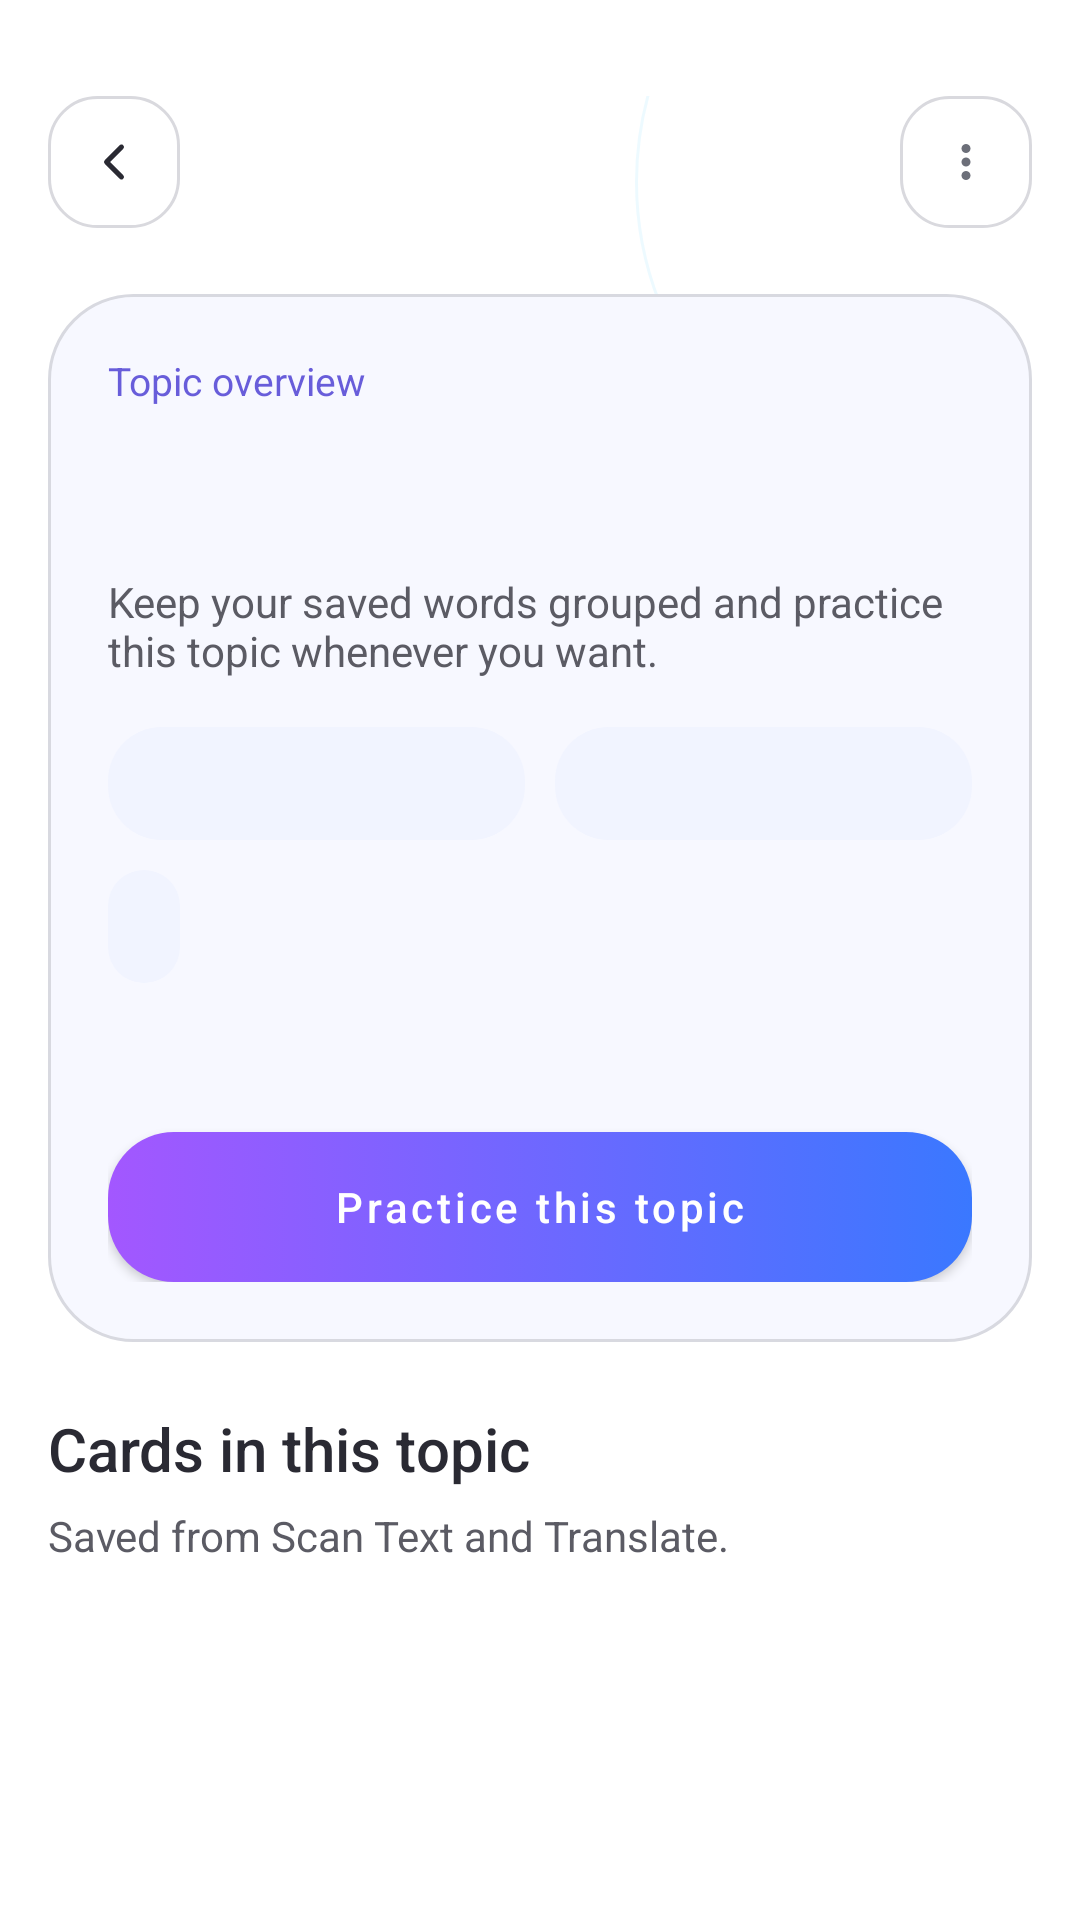

Layout XML and referenced resources for this Android screen:
<!-- AndroidManifest.xml: application theme Theme.FlashCard -->
<!-- res/layout/activity_library_collection.xml -->
<?xml version="1.0" encoding="utf-8"?>
<androidx.constraintlayout.widget.ConstraintLayout xmlns:android="http://schemas.android.com/apk/res/android"
    xmlns:app="http://schemas.android.com/apk/res-auto"
    xmlns:tools="http://schemas.android.com/tools"
    android:layout_width="match_parent"
    android:layout_height="match_parent"
    android:background="@color/auth_surface"
    android:paddingTop="32dp"
    android:paddingHorizontal="16dp">

    <View
        android:id="@+id/topBubble"
        android:layout_width="220dp"
        android:layout_height="220dp"
        android:layout_marginTop="-82dp"
        android:layout_marginEnd="-88dp"
        android:background="@drawable/bg_auth_bubble"
        app:layout_constraintEnd_toEndOf="parent"
        app:layout_constraintTop_toTopOf="parent" />

    <FrameLayout
        android:id="@+id/btnBack"
        android:layout_width="44dp"
        android:layout_height="44dp"
        android:background="@drawable/bg_scan_icon_button"
        android:foreground="?attr/selectableItemBackgroundBorderless"
        app:layout_constraintStart_toStartOf="parent"
        app:layout_constraintTop_toTopOf="parent">

        <ImageView
            android:layout_width="20dp"
            android:layout_height="20dp"
            android:layout_gravity="center"
            android:src="@drawable/ic_auth_arrow_back"
            app:tint="@color/auth_text_primary" />
    </FrameLayout>

    <FrameLayout
        android:id="@+id/btnMore"
        android:layout_width="44dp"
        android:layout_height="44dp"
        android:background="@drawable/bg_scan_icon_button"
        android:foreground="?attr/selectableItemBackgroundBorderless"
        app:layout_constraintEnd_toEndOf="parent"
        app:layout_constraintTop_toTopOf="parent">

        <ImageView
            android:layout_width="18dp"
            android:layout_height="18dp"
            android:layout_gravity="center"
            android:src="@drawable/ic_library_more" />
    </FrameLayout>

    <TextView
        android:id="@+id/tvCollectionTitle"
        android:layout_width="0dp"
        android:layout_height="wrap_content"
        android:layout_marginStart="12dp"
        android:layout_marginEnd="12dp"
        android:ellipsize="end"
        android:fontFamily="sans-serif-medium"
        android:maxLines="1"
        android:textColor="@color/auth_text_primary"
        android:textSize="24sp"
        app:layout_constraintBottom_toBottomOf="@id/btnBack"
        app:layout_constraintEnd_toStartOf="@id/btnMore"
        app:layout_constraintStart_toEndOf="@id/btnBack"
        app:layout_constraintTop_toTopOf="@id/btnBack"
        tools:text="IELTS Speaking" />

    <androidx.core.widget.NestedScrollView
        android:id="@+id/contentScroll"
        android:layout_width="0dp"
        android:layout_height="0dp"
        android:layout_marginTop="22dp"
        android:clipToPadding="false"
        android:paddingBottom="24dp"
        app:layout_constraintBottom_toBottomOf="parent"
        app:layout_constraintEnd_toEndOf="parent"
        app:layout_constraintStart_toStartOf="parent"
        app:layout_constraintTop_toBottomOf="@id/btnBack">

        <LinearLayout
            android:layout_width="match_parent"
            android:layout_height="wrap_content"
            android:orientation="vertical">

            <LinearLayout
                android:id="@+id/heroCard"
                android:layout_width="match_parent"
                android:layout_height="wrap_content"
                android:background="@drawable/bg_library_overview_card"
                android:orientation="vertical"
                android:padding="20dp">

                <TextView
                    android:id="@+id/tvHeroHeader"
                    android:layout_width="wrap_content"
                    android:layout_height="wrap_content"
                    android:text="@string/library_collection_header"
                    android:textColor="@color/library_chip_text"
                    android:textSize="13sp" />

                <TextView
                    android:id="@+id/tvCollectionCount"
                    android:layout_width="wrap_content"
                    android:layout_height="wrap_content"
                    android:layout_marginTop="10dp"
                    android:fontFamily="sans-serif-medium"
                    android:textColor="@color/auth_text_primary"
                    android:textSize="28sp"
                    tools:text="12 flashcards" />

                <TextView
                    android:id="@+id/tvHeroSubtitle"
                    android:layout_width="wrap_content"
                    android:layout_height="wrap_content"
                    android:layout_marginTop="8dp"
                    android:text="@string/library_collection_subtitle"
                    android:textColor="@color/auth_text_secondary"
                    android:textSize="14sp" />

                <LinearLayout
                    android:layout_width="match_parent"
                    android:layout_height="wrap_content"
                    android:layout_marginTop="16dp"
                    android:orientation="horizontal">

                    <TextView
                        android:id="@+id/tvReadyCount"
                        android:layout_width="0dp"
                        android:layout_height="wrap_content"
                        android:layout_weight="1"
                        android:background="@drawable/bg_library_stat_chip"
                        android:paddingHorizontal="12dp"
                        android:paddingVertical="10dp"
                        android:textColor="@color/library_chip_text"
                        android:textSize="13sp"
                        tools:text="9 ready to review" />

                    <Space
                        android:layout_width="10dp"
                        android:layout_height="1dp" />

                    <TextView
                        android:id="@+id/tvMasteredCount"
                        android:layout_width="0dp"
                        android:layout_height="wrap_content"
                        android:layout_weight="1"
                        android:background="@drawable/bg_library_stat_chip"
                        android:paddingHorizontal="12dp"
                        android:paddingVertical="10dp"
                        android:textColor="@color/library_chip_text"
                        android:textSize="13sp"
                        tools:text="3 mastered" />
                </LinearLayout>

                <TextView
                    android:id="@+id/tvPracticedCount"
                    android:layout_width="wrap_content"
                    android:layout_height="wrap_content"
                    android:layout_marginTop="10dp"
                    android:background="@drawable/bg_library_stat_chip"
                    android:paddingHorizontal="12dp"
                    android:paddingVertical="10dp"
                    android:textColor="@color/library_chip_text"
                    android:textSize="13sp"
                    tools:text="6 practiced" />

                <TextView
                    android:id="@+id/tvLastPractice"
                    android:layout_width="wrap_content"
                    android:layout_height="wrap_content"
                    android:layout_marginTop="14dp"
                    android:textColor="@color/auth_text_secondary"
                    android:textSize="13sp"
                    tools:text="Last practice 18/04/2026 13:45" />

                <com.google.android.material.button.MaterialButton
                    android:id="@+id/btnPracticeTopic"
                    android:layout_width="match_parent"
                    android:layout_height="50dp"
                    android:layout_marginTop="18dp"
                    android:background="@drawable/bg_auth_primary_button"
                    android:backgroundTint="@null"
                    android:insetTop="0dp"
                    android:insetBottom="0dp"
                    android:text="@string/library_collection_practice"
                    android:textAllCaps="false"
                    android:textColor="@color/auth_surface"
                    app:backgroundTint="@null"
                    app:strokeWidth="0dp" />
            </LinearLayout>

            <TextView
                android:id="@+id/tvCardsSectionTitle"
                android:layout_width="wrap_content"
                android:layout_height="wrap_content"
                android:layout_marginTop="22dp"
                android:fontFamily="sans-serif-medium"
                android:text="@string/library_collection_cards_title"
                android:textColor="@color/auth_text_primary"
                android:textSize="20sp" />

            <TextView
                android:id="@+id/tvCardsSectionSubtitle"
                android:layout_width="wrap_content"
                android:layout_height="wrap_content"
                android:layout_marginTop="6dp"
                android:text="@string/library_collection_cards_subtitle"
                android:textColor="@color/auth_text_secondary"
                android:textSize="14sp" />

            <TextView
                android:id="@+id/tvEmptyState"
                android:layout_width="wrap_content"
                android:layout_height="wrap_content"
                android:layout_gravity="center_horizontal"
                android:layout_marginTop="32dp"
                android:text="@string/library_detail_empty"
                android:textColor="@color/auth_text_secondary"
                android:textSize="15sp"
                android:visibility="gone" />

            <LinearLayout
                android:id="@+id/flashcardsContainer"
                android:layout_width="match_parent"
                android:layout_height="wrap_content"
                android:layout_marginTop="16dp"
                android:orientation="vertical" />
        </LinearLayout>
    </androidx.core.widget.NestedScrollView>

</androidx.constraintlayout.widget.ConstraintLayout>
<!-- resources referenced by this layout -->
<resources>
  <color name="auth_surface">#FFFFFFFF</color>
  <color name="auth_text_primary">#FF2A2A33</color>
  <color name="auth_text_secondary">#FF5B5B64</color>
  <color name="library_chip_text">#FF685DDA</color>
  <!-- drawable bg_auth_bubble (drawable) -->
  <?xml version="1.0" encoding="utf-8"?>
  <shape xmlns:android="http://schemas.android.com/apk/res/android" android:shape="oval">
      <solid android:color="@color/auth_bubble_fill" />
      <stroke
          android:width="1dp"
          android:color="@color/auth_bubble_stroke" />
  </shape>
  <!-- drawable bg_library_overview_card (drawable) -->
  <?xml version="1.0" encoding="utf-8"?>
  <shape xmlns:android="http://schemas.android.com/apk/res/android"
      android:shape="rectangle">
      <solid android:color="@color/library_surface_soft" />
      <corners android:radius="28dp" />
      <stroke
          android:width="1dp"
          android:color="@color/auth_stroke" />
  </shape>
  <!-- drawable bg_library_stat_chip (drawable) -->
  <?xml version="1.0" encoding="utf-8"?>
  <shape xmlns:android="http://schemas.android.com/apk/res/android"
      android:shape="rectangle">
      <solid android:color="@color/library_chip_bg" />
      <corners android:radius="18dp" />
  </shape>
  <!-- drawable bg_scan_icon_button (drawable) -->
  <?xml version="1.0" encoding="utf-8"?>
  <shape xmlns:android="http://schemas.android.com/apk/res/android" android:shape="rectangle">
      <solid android:color="@color/auth_surface" />
      <stroke
          android:width="1dp"
          android:color="@color/auth_divider" />
      <corners android:radius="16dp" />
  </shape>
  <!-- drawable ic_auth_arrow_back (drawable) -->
  <vector xmlns:android="http://schemas.android.com/apk/res/android"
      android:width="24dp"
      android:height="24dp"
      android:viewportWidth="24"
      android:viewportHeight="24">
      <path
          android:fillColor="#00000000"
          android:pathData="M15,6l-6,6 6,6"
          android:strokeColor="#FF3A3A42"
          android:strokeLineCap="round"
          android:strokeLineJoin="round"
          android:strokeWidth="2" />
  </vector>
  <!-- drawable ic_library_more (drawable) -->
  <vector xmlns:android="http://schemas.android.com/apk/res/android"
      android:width="20dp"
      android:height="20dp"
      android:viewportWidth="24"
      android:viewportHeight="24">
      <path
          android:fillColor="#FF6C6F79"
          android:pathData="M12,8a2,2 0,1 0,0 -4 2,2 0,0 0,0 4zM12,14a2,2 0,1 0,0 -4 2,2 0,0 0,0 4zM12,20a2,2 0,1 0,0 -4 2,2 0,0 0,0 4z" />
  </vector>
  <string name="library_collection_cards_subtitle">Saved from Scan Text and Translate.</string>
  <string name="library_collection_cards_title">Cards in this topic</string>
  <string name="library_collection_header">Topic overview</string>
  <string name="library_collection_practice">Practice this topic</string>
  <string name="library_collection_subtitle">Keep your saved words grouped and practice this topic whenever you want.</string>
  <string name="library_detail_empty">No flashcards in this topic yet.</string>
  <style name="Theme.FlashCard" parent="Theme.MaterialComponents.DayNight.NoActionBar" />
  <color name="auth_bubble_fill">#0FF0F9FF</color>
  <color name="auth_bubble_stroke">#1206B6FF</color>
  <color name="auth_disabled">#FFE5E5E7</color>
  <color name="auth_gradient_end">#FF3A78FF</color>
  <color name="auth_gradient_start">#FFA357FF</color>
  <color name="library_surface_soft">#FFF7F8FF</color>
  <color name="auth_stroke">#FFD8D9E0</color>
  <color name="library_chip_bg">#FFF1F4FF</color>
  <color name="auth_divider">#FFD9D9DE</color>
</resources>
